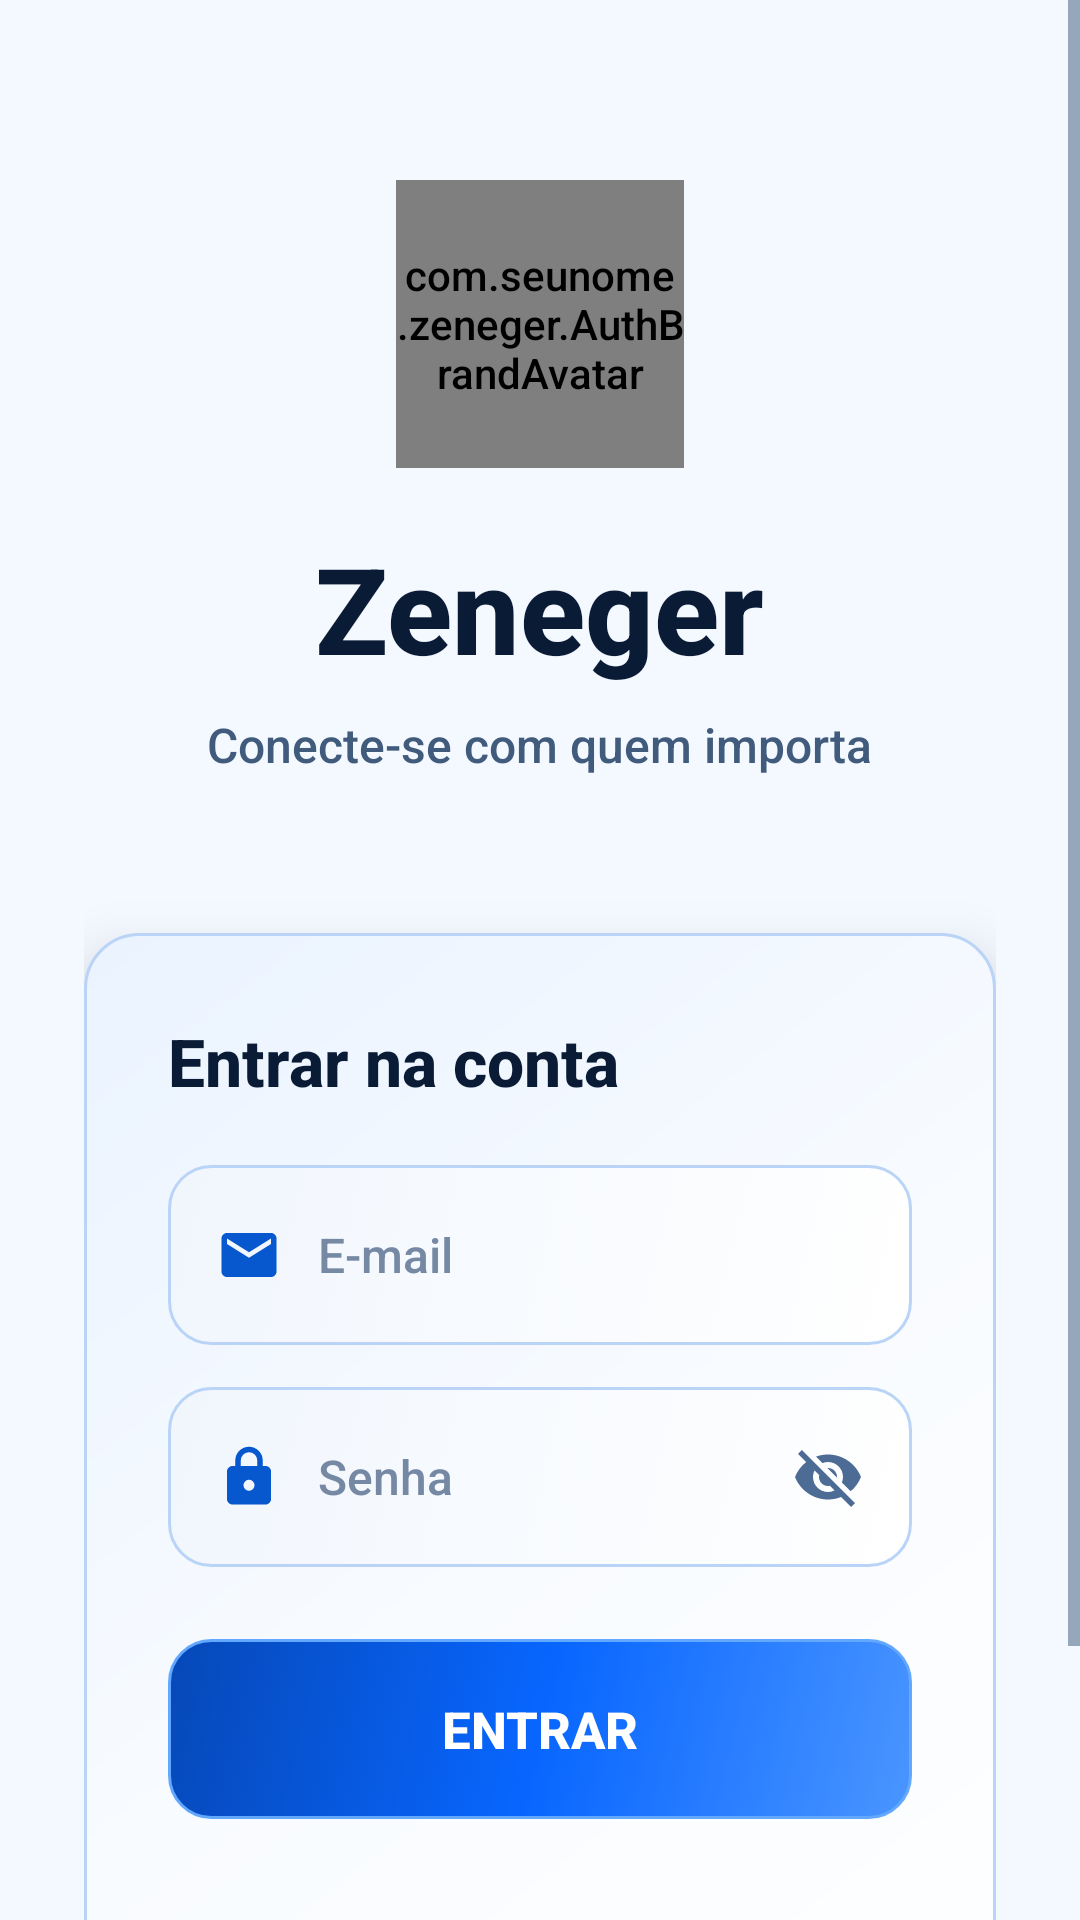

Reconstruct the res/layout file that produces this screen, plus the resources it refers to.
<!-- AndroidManifest.xml: application theme Theme.Zeneger -->
<!-- res/layout/activity_main.xml -->
<?xml version="1.0" encoding="utf-8"?>
<FrameLayout xmlns:android="http://schemas.android.com/apk/res/android"
    android:layout_width="match_parent"
    android:layout_height="match_parent">

<ScrollView
    android:layout_width="match_parent"
    android:layout_height="match_parent"
    android:fillViewport="true">

    <LinearLayout
        android:layout_width="match_parent"
        android:layout_height="wrap_content"
        android:orientation="vertical"
        android:gravity="center"
        android:paddingStart="@dimen/auth_horizontal_padding"
        android:paddingEnd="@dimen/auth_horizontal_padding"
        android:paddingTop="60dp"
        android:paddingBottom="40dp">

        <com.seunome.zeneger.AuthBrandAvatar
            android:layout_width="@dimen/brand_mark_size"
            android:layout_height="@dimen/brand_mark_size"
            android:layout_marginBottom="20dp" />

        <TextView
            android:layout_width="wrap_content"
            android:layout_height="wrap_content"
            android:text="Zeneger"
            android:textSize="40sp"
            android:textColor="@color/text_primary"
            android:textStyle="bold"
            android:layout_marginBottom="8dp"/>

        <TextView
            android:layout_width="wrap_content"
            android:layout_height="wrap_content"
            android:text="Conecte-se com quem importa"
            android:textSize="16sp"
            android:textColor="@color/text_secondary"
            android:layout_marginBottom="52dp"/>

        
        <LinearLayout
            android:layout_width="match_parent"
            android:layout_height="wrap_content"
            android:orientation="vertical"
            android:background="@drawable/bg_card_rounded"
            android:padding="28dp"
            android:elevation="12dp">

            <TextView
                android:layout_width="wrap_content"
                android:layout_height="wrap_content"
                android:text="Entrar na conta"
                android:textColor="@color/text_primary"
                android:textSize="22sp"
                android:textStyle="bold"
                android:layout_marginBottom="20dp"/>

            <FrameLayout
                android:layout_width="match_parent"
                android:layout_height="@dimen/field_height"
                android:layout_marginBottom="14dp">

                <EditText
                    android:id="@+id/emailEditText"
                    android:layout_width="match_parent"
                    android:layout_height="match_parent"
                    android:hint="E-mail"
                    android:textColor="@color/text_primary"
                    android:textColorHint="@color/text_hint"
                    android:background="@drawable/bg_input"
                    android:inputType="textEmailAddress"
                    android:paddingStart="50dp"
                    android:paddingEnd="18dp"
                    android:textSize="16sp" />

                <ImageView
                    android:layout_width="22dp"
                    android:layout_height="22dp"
                    android:layout_gravity="center_vertical|start"
                    android:layout_marginStart="16dp"
                    android:contentDescription="@null"
                    android:importantForAccessibility="no"
                    android:src="@drawable/ic_zen_email" />

            </FrameLayout>

            <FrameLayout
                android:layout_width="match_parent"
                android:layout_height="@dimen/field_height"
                android:layout_marginBottom="24dp">

                <EditText
                    android:id="@+id/passwordEditText"
                    android:layout_width="match_parent"
                    android:layout_height="match_parent"
                    android:hint="Senha"
                    android:textColor="@color/text_primary"
                    android:textColorHint="@color/text_hint"
                    android:background="@drawable/bg_input"
                    android:inputType="textPassword"
                    android:paddingStart="50dp"
                    android:paddingEnd="52dp"
                    android:textSize="16sp" />

                <ImageView
                    android:layout_width="22dp"
                    android:layout_height="22dp"
                    android:layout_gravity="center_vertical|start"
                    android:layout_marginStart="16dp"
                    android:contentDescription="@null"
                    android:importantForAccessibility="no"
                    android:src="@drawable/ic_zen_lock" />

                <ImageButton
                    android:id="@+id/passwordToggle"
                    android:layout_width="@dimen/inline_action_size"
                    android:layout_height="@dimen/inline_action_size"
                    android:layout_gravity="center_vertical|end"
                    android:layout_marginEnd="6dp"
                    android:background="?attr/selectableItemBackgroundBorderless"
                    android:contentDescription="Mostrar senha"
                    android:padding="10dp"
                    android:scaleType="centerInside"
                    android:src="@drawable/ic_zen_visibility_off" />

            </FrameLayout>

            <Button
                android:id="@+id/loginButton"
                android:layout_width="match_parent"
                android:layout_height="@dimen/field_height"
                android:text="ENTRAR"
                android:background="@drawable/bg_button"
                android:textColor="#FFFFFF"
                android:textStyle="bold"
                android:textSize="17sp"
                android:stateListAnimator="@null"
                android:layout_marginBottom="16dp"/>

            <TextView
                android:id="@+id/registerLink"
                android:layout_width="match_parent"
                android:layout_height="@dimen/action_touch_size"
                android:text="Não tem conta? Cadastre-se"
                android:textColor="@color/accent"
                android:textSize="16sp"
                android:gravity="center"/>

        </LinearLayout>

    </LinearLayout>

</ScrollView>

</FrameLayout>
<!-- resources referenced by this layout -->
<resources>
  <color name="accent">#0866FF</color>
  <color name="text_hint">#7589A4</color>
  <color name="text_primary">#091B35</color>
  <color name="text_secondary">#415B7D</color>
  <dimen name="action_touch_size">56dp</dimen>
  <dimen name="auth_horizontal_padding">28dp</dimen>
  <dimen name="brand_mark_size">96dp</dimen>
  <dimen name="field_height">60dp</dimen>
  <dimen name="inline_action_size">44dp</dimen>
  <!-- drawable bg_card_rounded (drawable) -->
  <?xml version="1.0" encoding="utf-8"?>
  <shape xmlns:android="http://schemas.android.com/apk/res/android" android:shape="rectangle">
      <gradient android:angle="135" android:startColor="@color/surface_gradient_start"
          android:centerColor="@color/surface_gradient_center" android:endColor="@color/surface_gradient_end"/>
      <corners android:radius="18dp"/>
      <stroke android:width="1dp" android:color="@color/control_stroke"/>
  </shape>
  <!-- drawable ic_zen_email (drawable) -->
  <vector xmlns:android="http://schemas.android.com/apk/res/android"
      android:width="24dp" android:height="24dp"
      android:viewportWidth="24" android:viewportHeight="24">
      <path android:fillColor="@color/icon_primary" android:pathData="M20,4H4C2.9,4 2,4.9 2,6v12c0,1.1 0.9,2 2,2h16c1.1,0 2,-0.9 2,-2V6c0,-1.1 -0.9,-2 -2,-2M20,8l-8,5 -8,-5V6l8,5 8,-5z"/>
  </vector>
  <!-- drawable ic_zen_lock (drawable) -->
  <vector xmlns:android="http://schemas.android.com/apk/res/android"
      android:width="24dp" android:height="24dp"
      android:viewportWidth="24" android:viewportHeight="24">
      <path android:fillColor="@color/icon_primary" android:pathData="M18,8h-1V6c0,-2.76 -2.24,-5 -5,-5S7,3.24 7,6v2H6c-1.1,0 -2,0.9 -2,2v10c0,1.1 0.9,2 2,2h12c1.1,0 2,-0.9 2,-2V10c0,-1.1 -0.9,-2 -2,-2M9,6a3,3 0,0 1,6 0v2H9M12,17a2,2 0,1 1,0 -4,2 2,0 0,1 0,4"/>
  </vector>
  <color name="button_pressed_start">#0757D6</color>
  <color name="button_pressed_end">#063A91</color>
  <color name="primary_light">#63A8FF</color>
  <color name="button_gradient_start">#4A95FF</color>
  <color name="button_gradient_center">#0866FF</color>
  <color name="button_gradient_end">#0648B7</color>
  <color name="surface_gradient_start">#FFFFFFFF</color>
  <color name="surface_gradient_center">#FFF8FBFF</color>
  <color name="surface_gradient_end">#FFEAF3FF</color>
  <color name="control_stroke">#B9D4F7</color>
  <color name="input_focus_start">#FFFFFFFF</color>
  <color name="input_focus_end">#FFE4F0FF</color>
  <color name="input_gradient_start">#FFFFFFFF</color>
  <color name="input_gradient_end">#FFF1F6FD</color>
  <color name="icon_primary">#0757CE</color>
  <color name="icon_secondary">#4D6C95</color>
  <color name="primary">#0866FF</color>
  <color name="primary_dark">#064CBF</color>
  <color name="text_white">#FFFFFF</color>
  <color name="bg_surface">#FFFFFF</color>
  <color name="bg_dark">#F4F8FF</color>
  <style name="ZenegerActivityAnimation" parent="@android:style/Animation.Activity">
          <item name="android:activityOpenEnterAnimation">@anim/slide_in_right</item>
          <item name="android:activityOpenExitAnimation">@anim/fade_out</item>
          <item name="android:activityCloseEnterAnimation">@anim/fade_in</item>
          <item name="android:activityCloseExitAnimation">@anim/slide_out_right</item>
      </style>
</resources>
